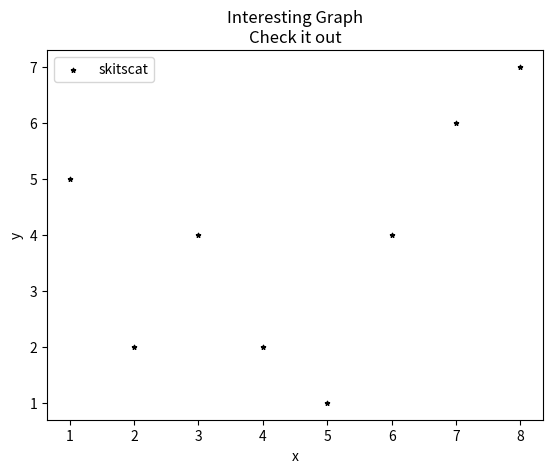

Recreate this plot in Python.
import matplotlib.pyplot as plt

x=[1,2,3,4,5,6,7,8]
y=[5,2,4,2,1,4,6,7]

# 's' is used to change the size of marker
plt.scatter(x,y,label='skitscat',color='k',marker='*',s=10)

plt.xlabel('x')
plt.ylabel('y')
plt.title('Interesting Graph\nCheck it out')
plt.legend()
plt.show()